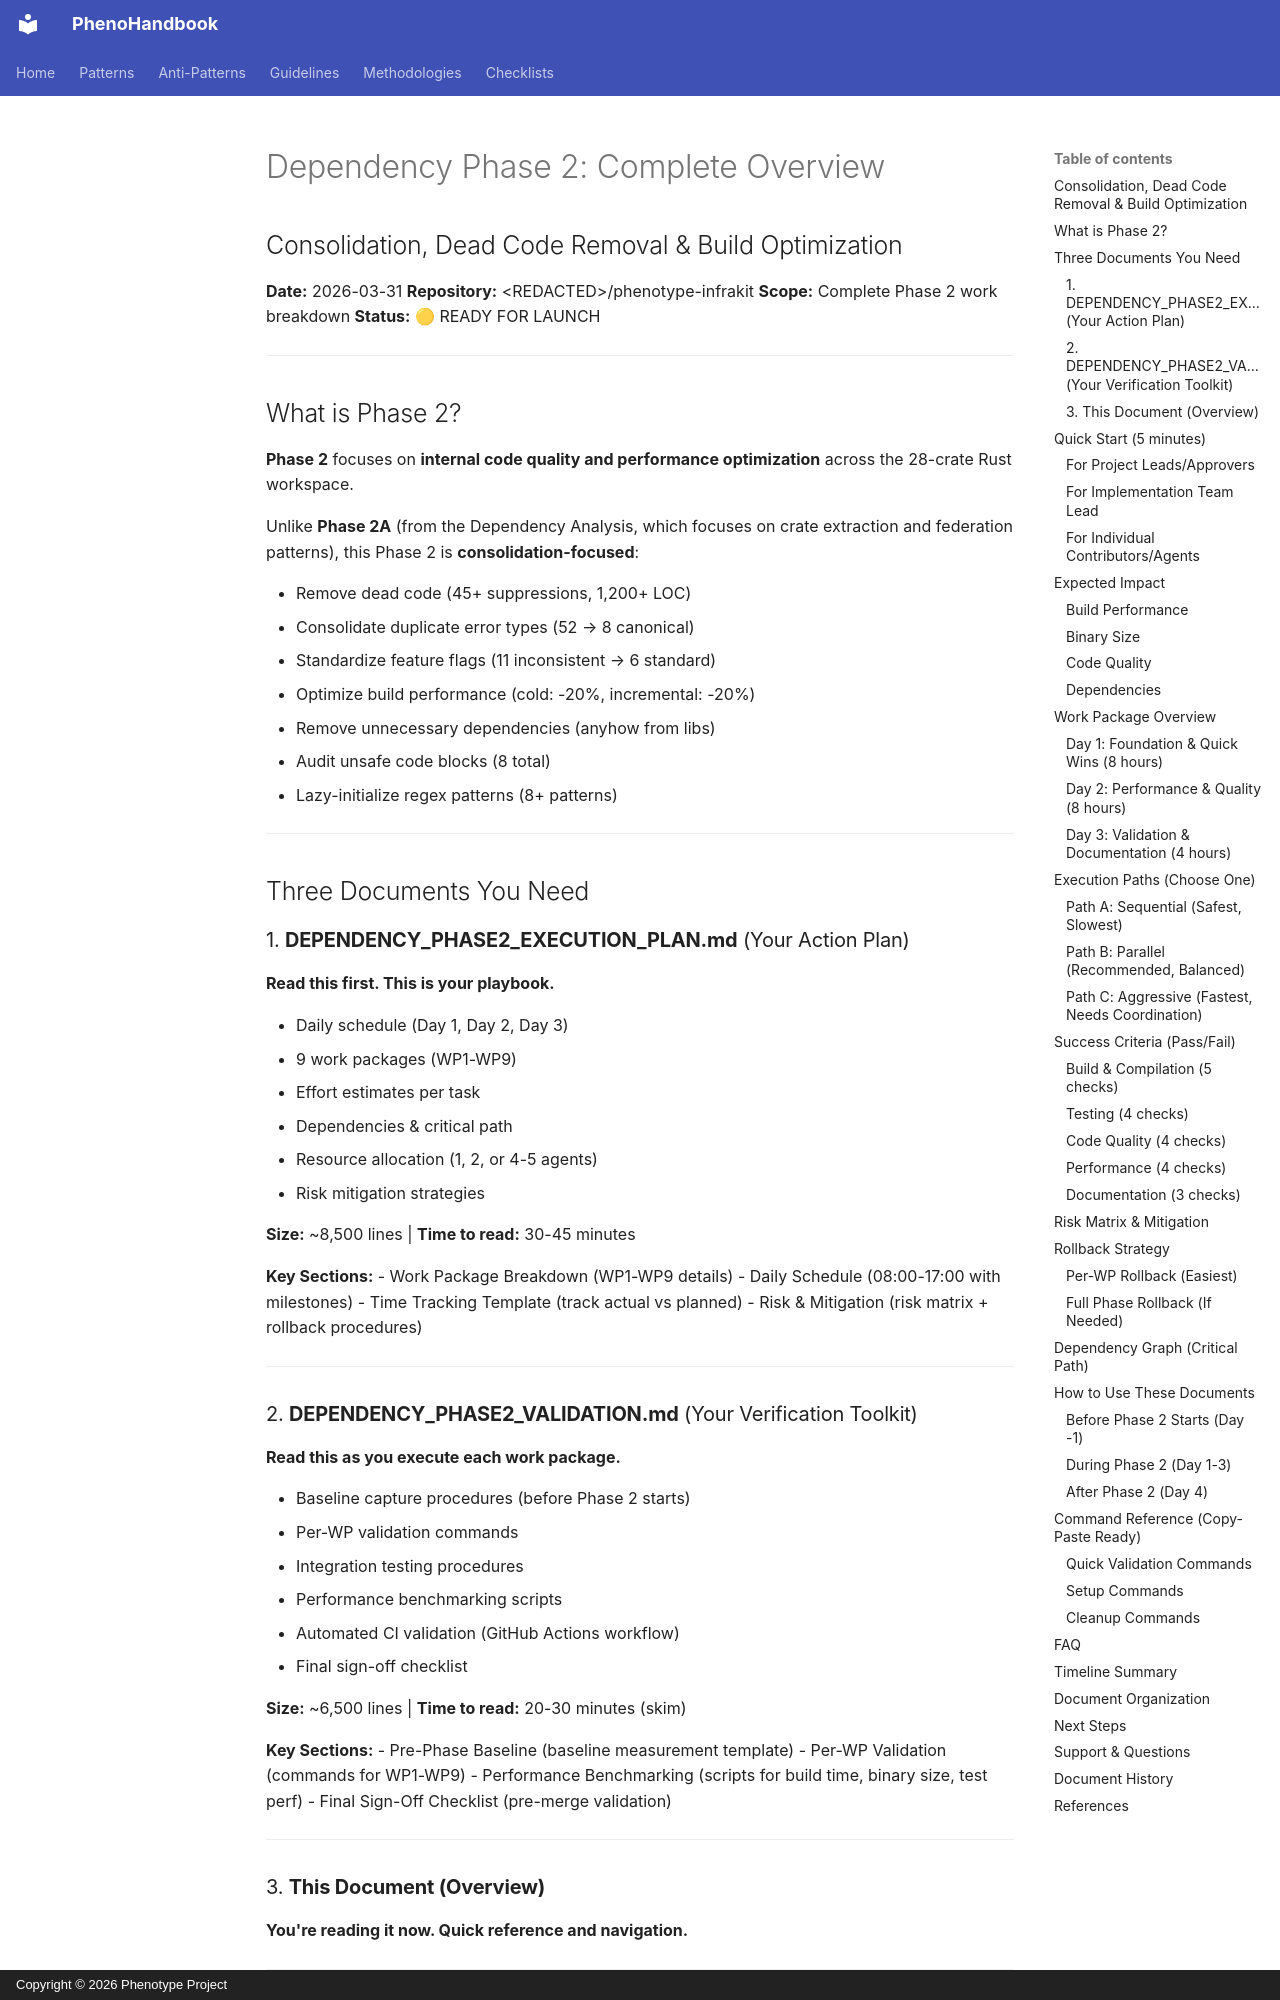

repository: KooshaPari/PhenoShared · page: reference/DEPENDENCY_PHASE2_OVERVIEW/index.html · generator: mkdocs · copyright: Copyright © 2026 Phenotype Project

# Dependency Phase 2: Complete Overview
## Consolidation, Dead Code Removal & Build Optimization

**Date:** 2026-03-31
**Repository:** &lt;REDACTED&gt;/phenotype-infrakit
**Scope:** Complete Phase 2 work breakdown
**Status:** 🟡 READY FOR LAUNCH

---

## What is Phase 2?

**Phase 2** focuses on **internal code quality and performance optimization** across the 28-crate Rust workspace.

Unlike **Phase 2A** (from the Dependency Analysis, which focuses on crate extraction and federation patterns), this Phase 2 is **consolidation-focused**:

- Remove dead code (45+ suppressions, 1,200+ LOC)
- Consolidate duplicate error types (52 → 8 canonical)
- Standardize feature flags (11 inconsistent → 6 standard)
- Optimize build performance (cold: -20%, incremental: -20%)
- Remove unnecessary dependencies (anyhow from libs)
- Audit unsafe code blocks (8 total)
- Lazy-initialize regex patterns (8+ patterns)

---

## Three Documents You Need

### 1. **DEPENDENCY_PHASE2_EXECUTION_PLAN.md** (Your Action Plan)
**Read this first. This is your playbook.**

- Daily schedule (Day 1, Day 2, Day 3)
- 9 work packages (WP1-WP9)
- Effort estimates per task
- Dependencies & critical path
- Resource allocation (1, 2, or 4-5 agents)
- Risk mitigation strategies

**Size:** ~8,500 lines | **Time to read:** 30-45 minutes

**Key Sections:**
- Work Package Breakdown (WP1-WP9 details)
- Daily Schedule (08:00-17:00 with milestones)
- Time Tracking Template (track actual vs planned)
- Risk & Mitigation (risk matrix + rollback procedures)

---

### 2. **DEPENDENCY_PHASE2_VALIDATION.md** (Your Verification Toolkit)
**Read this as you execute each work package.**

- Baseline capture procedures (before Phase 2 starts)
- Per-WP validation commands
- Integration testing procedures
- Performance benchmarking scripts
- Automated CI validation (GitHub Actions workflow)
- Final sign-off checklist

**Size:** ~6,500 lines | **Time to read:** 20-30 minutes (skim)

**Key Sections:**
- Pre-Phase Baseline (baseline measurement template)
- Per-WP Validation (commands for WP1-WP9)
- Performance Benchmarking (scripts for build time, binary size, test perf)
- Final Sign-Off Checklist (pre-merge validation)

---
